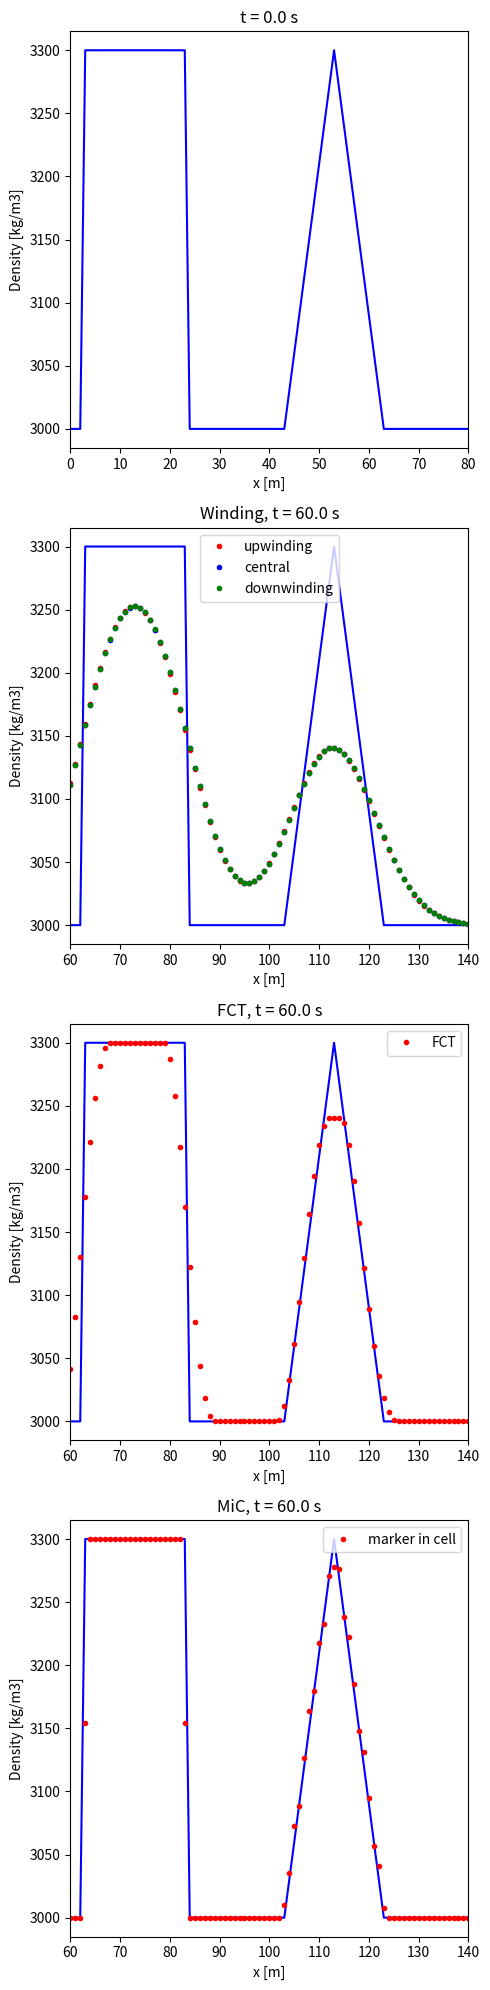

Python code for this plot:
import numpy as np
from matplotlib import pyplot as plt
from matplotlib import gridspec

xsize = 150.0 # m
xnum = 151
xstp = xsize / (xnum-1)
xs = np.linspace(0.0, 150.0, xnum)

vx = 1 # 1m/s
ntimes = 800  # count of time steps
dx = 60.0  # total distance
t = dx / vx
dt = xstp / vx * dx / ntimes  # this corresponds to a small coefficient in the Corant condition

def get_initial_density(xs):
    '''
    get initial density on x coordinates
    Inputs:
        xs (list of double): x coordinates
    return:
        rho0s (list of doubles): initial densities
    '''
    xnum = xs.size
    rhos0 = np.zeros(xnum)
    # Defining initial density distribution 
    for i in range(xnum):
        # Background density
        rhos0[i] = 3000.0
        # Square wave
        if xs[i]>=3 and xs[i]<=23:
            rhos0[i]=3300
        # Triangular wave
        if xs[i] >= 43 and xs[i] <= 53:
            rhos0[i] = 3000+ (xs[i]-43) / 10 * 300.0
        if xs[i] >=53 and xs[i] <=63:
            rhos0[i] = 3300 - (xs[i]-53) / 10 * 300.0
    return rhos0


rhos0 = get_initial_density(xs)  # get initial density on nodes

def exact_advection(rhos0, vx, t, xstp):
    '''
    The exact solution for advection
    Inputs:
        rhos0 (list of float): density for the last step
        vx: velocity
        dt: time step
        xstp: special resolution
    '''
    xnum = rhos0.size
    rhos = np.zeros(xnum)
    for i in range(xnum):
        x = i * xstp
        x0 = x - vx * t  # original place of lagrangian point
        if x0 < 0.0:
            rhos[i] = 3000.0  # material to the left all have backgroud density 
        else:
            n = int(x0 / xstp)
            rhos[i] = (x0 - xstp * n) / xstp * rhos0[n+1] + (xstp * (n+1) - x0) / xstp * rhos0[n]
    return rhos
    

def upwinding_advection(rhos0, vx, dt, xstp):
    '''
    upwinding advection scheme
    Inputs:
        rhos0 (list of float): density for the last step
        vx: velocity
        dt: time step
        xstp: special resolution
    '''
    xnum = rhos0.size
    rhos = np.zeros(xnum)
    rhos[0] = rhos0[0]  # value on the left boundary is maintained
    for i in range(1, xnum):
        rhos[i] = rhos0[i] - vx * dt * (rhos0[i] - rhos0[i-1]) / xstp
    return rhos


def central_advection(rhos0, vx, dt, xstp):
    '''
    central advection scheme
    Inputs:
        rhos0 (list of float): density for the last step
        vx: velocity
        dt: time step
        xstp: special resolution
    '''
    xnum = rhos0.size
    rhos = np.zeros(xnum)
    rhos[0] = rhos0[0]  # value on the left and right boundary is maintained
    rhos[xnum-1] = rhos0[xnum-1]
    for i in range(1, xnum-1):
        rhos[i] = rhos0[i] - vx * dt * (rhos0[i+1] - rhos0[i-1]) / xstp / 2.0
    return rhos


def downwinding_advection(rhos0, vx, dt, xstp):
    '''
    downwinding advection scheme
    Inputs:
        rhos0 (list of float): density for the last step
        vx: velocity
        dt: time step
        xstp: special resolution
    '''
    xnum = rhos0.size
    rhos = np.zeros(xnum)
    rhos[xnum-1] = rhos0[xnum-1]  # value on the right boundary is maintained
    for i in range(0, xnum-1):
        rhos[i] = rhos0[i] - vx * dt * (rhos0[i+1] - rhos0[i]) / xstp
    return rhos


def FCT_advection(rhos0, vx, dt, xstp):
    '''
    FCT advection scheme
    Inputs:
        rhos0 (list of float): density for the last step
        vx: velocity
        dt: time step
        xstp: special resolution
    '''
    D = xstp**2.0 / dt * (1.0/8 + 0.5 * (vx * dt / xstp)**2.0)
    xnum = rhos0.size
    rhos = np.zeros(xnum)
    rhos1 = np.zeros(xnum)
    rhos[0] = rhos0[0]    # values on the boundary, need 4 for the final solution
    rhos[1] = rhos0[1]
    rhos[xnum-2] = rhos0[xnum-2]
    rhos[xnum-1] = rhos0[xnum-1]
    rhos1[0] = rhos0[0]    # values on the boundary, need 2 for the transportation solution
    rhos1[xnum-1] = rhos0[xnum-1]
    for i in range(1, xnum-1):
        # values of rhos1, the transportation stage
        rhos1[i] = rhos0[i] - vx * dt * (rhos0[i+1] - rhos0[i-1]) / xstp / 2.0\
            + D * dt * (rhos0[i-1] - 2*rhos0[i] + rhos0[i+1]) / xstp**2.0
    for i in range(2, xnum-2):
        # values on half node, the anti-diffusion stage
        rho_minus_32 = rhos1[i-1] - rhos1[i-2]
        rho_minus_12 = rhos1[i] - rhos1[i-1]
        rho_plus_12 = rhos1[i+1] - rhos1[i]
        rho_plus_32 = rhos1[i+2] - rhos1[i+1]
        s_minus_12 = np.sign(rho_minus_12)
        s_plus_12 = np.sign(rho_plus_12)
        min_value_minus_12 = min(s_minus_12*rho_minus_32, 1.0/8.0*abs(rho_minus_12), s_minus_12*rho_plus_12)
        min_value_plus_12 = min(s_plus_12*rho_minus_12, 1.0/8.0*abs(rho_plus_12), s_plus_12*rho_plus_32)
        fad_minus_12 = s_minus_12 * max(0.0, min_value_minus_12)
        fad_plus_12 = s_plus_12 * max(0.0, min_value_plus_12)
        rhos[i] = rhos1[i] - fad_plus_12 + fad_minus_12
    return rhos


def nodeL_index(x, xstp):
    '''
    Get the nearest node to the left of a point x
    '''
    j = int(x / xstp)
    return j


def marker_in_cell_advection(xms0, vx, dt, xnum, xstp):
    '''
    marker in cell advection scheme
    Inputs:
        rhos0 (list of float): density for the last step
        vx: velocity
        dt: time step
        xnum: number of nodes
        xstp: special resolution
    '''
    xsize = (xnum - 1) * xstp  # size of the domain
    mnum = xms0.size
    xms = np.zeros(mnum)
    ids_on_nodes = [[] for i in range(xnum)]
    for i in range(mnum):
        xms[i] = xms0[i] + vx * dt
        if xms[i] < 0.0:
            # recycle left side
            xms[i] += xsize
        elif xms[i] > xsize:
            # recycle right side
            xms[i] -= xsize
        n = nodeL_index(xms[i], xstp) # add the index of this marker to nodes to the left and right
        ids_on_nodes[n].append(i)
        ids_on_nodes[n+1].append(i)
    return xms, ids_on_nodes


def marker_in_cell_property(xs, xms, rho_of_markers, ids_on_nodes):
    '''
    weight averaging of densities on markers to get the density field on nodes
    Inputs:
        xs (list of float): x coordinates
        xms (list of float): x coordinates of markers
        rho_of_markers: density of markers
        ids_on_nodes: ids of markers near a node
    '''
    xnum = xs.size
    rhos = np.zeros(xnum)
    for i in range(xnum):
        sum_dist = 0.0
        for id in ids_on_nodes[i]:
            dist = abs(xms[id] - xs[i])
            rhos[i] += rho_of_markers[id] * dist
            sum_dist += dist
        rhos[i] /= sum_dist 
    return rhos



rhos_up = rhos0.copy()
rhos_central = rhos0.copy()
rhos_down = rhos0.copy()
rhos_FCT = rhos0.copy()
rhos_mic = rhos0.copy()
rhos = rhos0.copy()
rhos = exact_advection(rhos, vx, t, xstp)
n_marker = 200  # number of markers
xms = np.linspace(0, xsize, n_marker)  # initial positions of markers
rho_of_markers = get_initial_density(xms)  # initial density of markers

# advection by time step
for i in range(ntimes):
    rhos_up = upwinding_advection(rhos_up, vx, dt, xstp)
    rhos_central = central_advection(rhos_up, vx, dt, xstp)
    rhos_down = downwinding_advection(rhos_up, vx, dt, xstp)
    rhos_FCT = FCT_advection(rhos_FCT, vx, dt, xstp)
    xms, ids_on_nodes = marker_in_cell_advection(xms, vx, dt, xnum, xstp)
    rhos_mic = marker_in_cell_property(xs, xms, rho_of_markers, ids_on_nodes)



fig = plt.figure(tight_layout=True, figsize=(5, 20))
gs = gridspec.GridSpec(4, 1)
ax = fig.add_subplot(gs[0, 0])  # initial
ax.plot(xs, rhos0, 'b')
ax.set_xlabel("x [m]")
ax.set_ylabel("Density [kg/m3]")
ax.set_xlim(0.0, 80.0)
ax.set_title("t = 0.0 s")
ax = fig.add_subplot(gs[1, 0])  # winding schemes 
ax.plot(xs, rhos, 'b')
ax.plot(xs, rhos_up, 'r.', label="upwinding") # upwinding
ax.plot(xs, rhos_central, 'b.', label="central") # central
ax.plot(xs, rhos_down, 'g.', label="downwinding")  # downwinding
ax.set_xlabel("x [m]")
ax.set_ylabel("Density [kg/m3]")
ax.set_xlim(dx, 80.0 + dx)
ax.set_title("Winding, t = %.1f s" % t)
ax.legend()
ax = fig.add_subplot(gs[2, 0])  # FCT
ax.plot(xs, rhos, 'b')
ax.plot(xs, rhos_FCT, 'r.', label="FCT")
ax.set_xlabel("x [m]")
ax.set_ylabel("Density [kg/m3]")
ax.set_xlim(dx, 80.0 + dx)
ax.set_title("FCT, t = %.1f s" % t)
ax.legend()
ax = fig.add_subplot(gs[3, 0])  # method in cell
ax.plot(xs, rhos, 'b')
ax.plot(xs, rhos_mic, 'r.', label="marker in cell")
ax.set_xlabel("x [m]")
ax.set_ylabel("Density [kg/m3]")
ax.set_xlim(dx, 80.0 + dx)
ax.set_title("MiC, t = %.1f s" % t)
ax.legend()
fig.show()